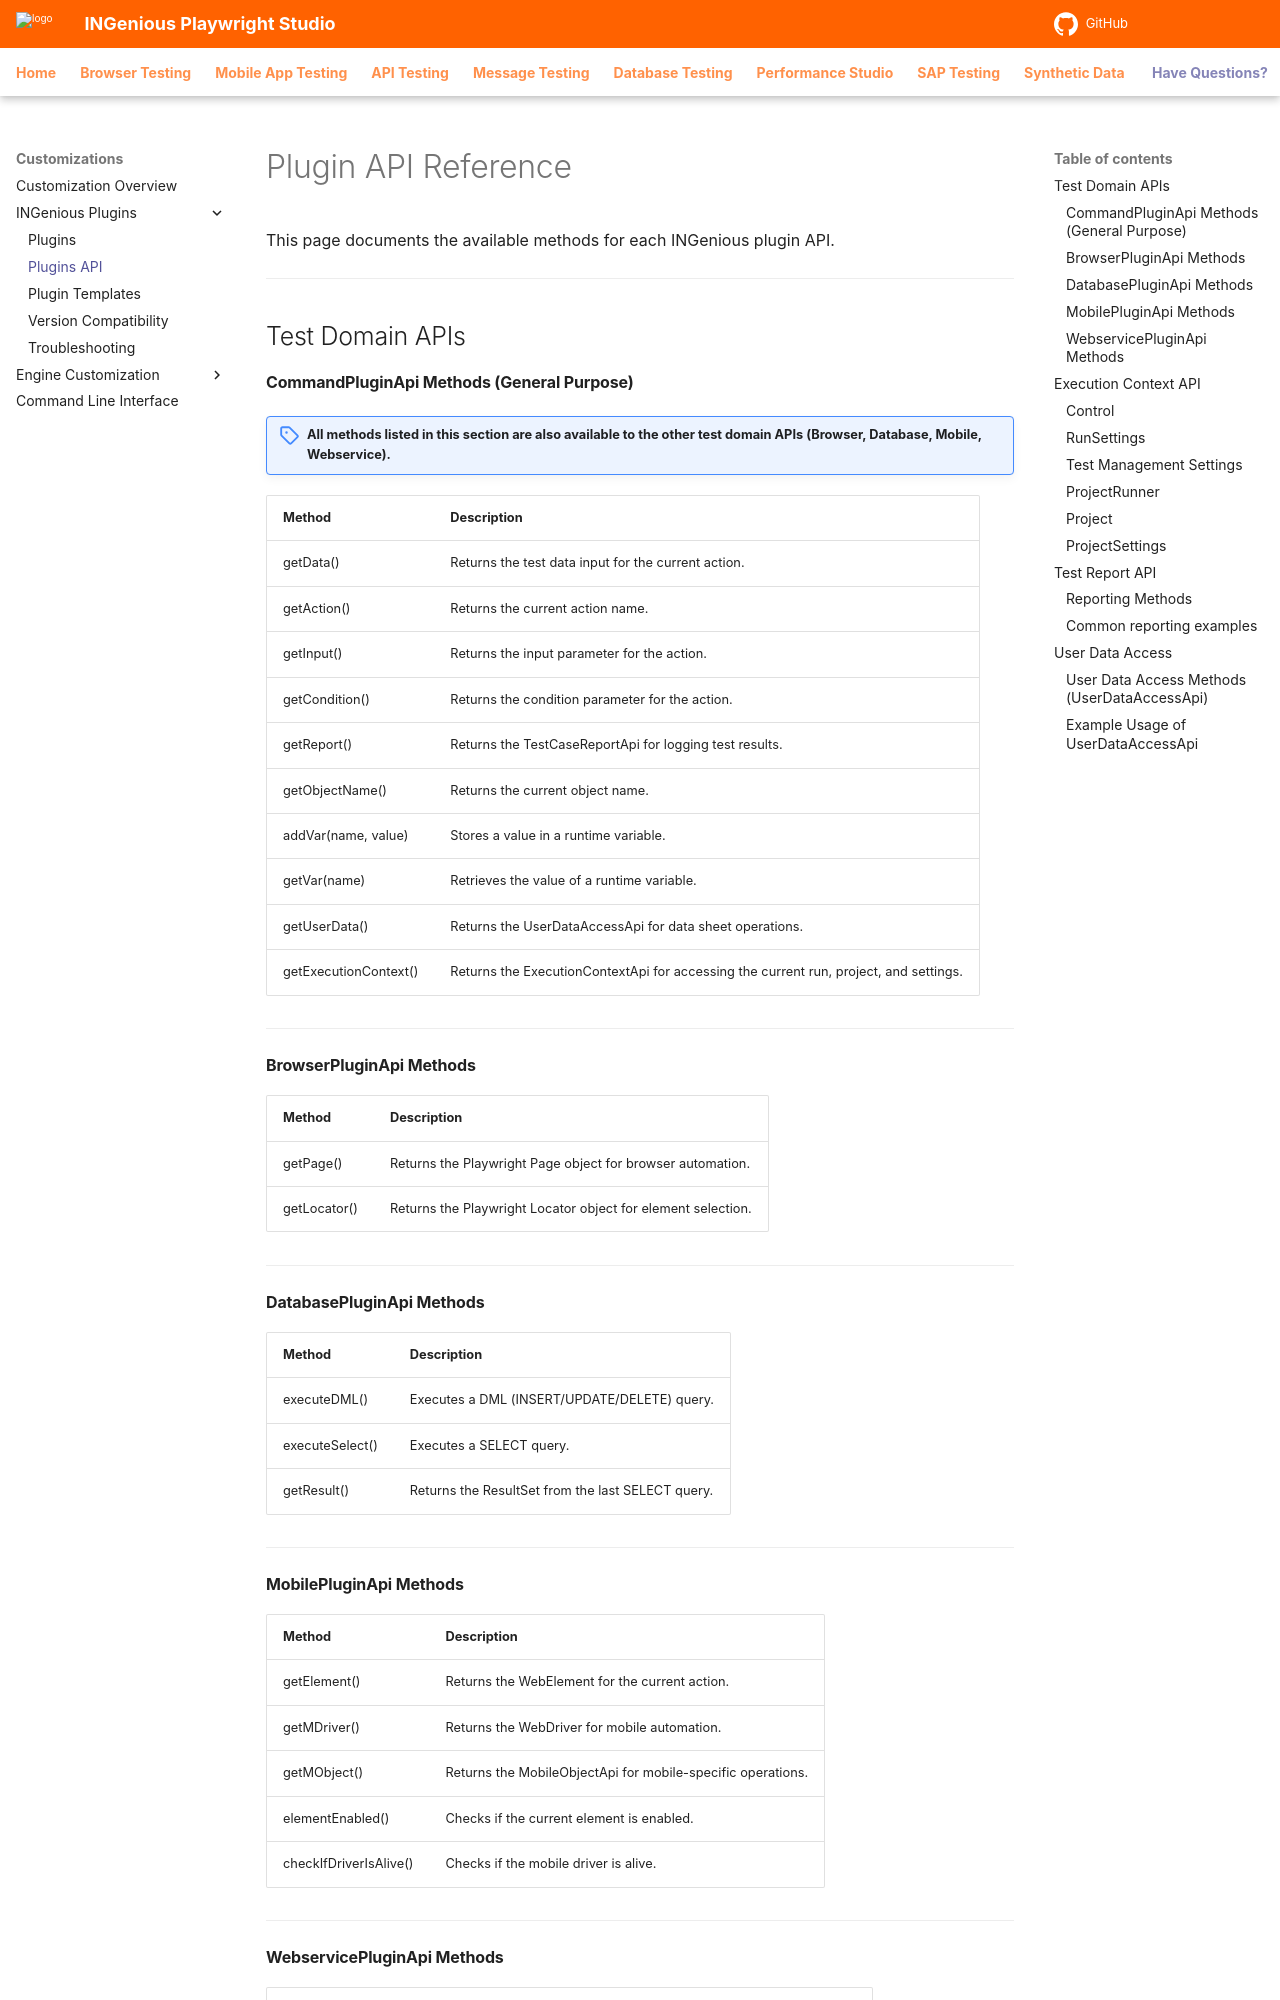

repository: ing-bank/ingenious-doc · page: customizations/plugins/pluginApi/index.html · generator: mkdocs

# Plugin API Reference

This page documents the available methods for each INGenious plugin API.

---
## Test Domain APIs

#### CommandPluginApi Methods (General Purpose)
!!!note "All methods listed in this section are also available to the other test domain APIs (Browser, Database, Mobile, Webservice)."

| Method              | Description                                  |
|---------------------|----------------------------------------------|
| getData()           | Returns the test data input for the current action. |
| getAction()         | Returns the current action name.              |
| getInput()          | Returns the input parameter for the action.   |
| getCondition()      | Returns the condition parameter for the action. |
| getReport()         | Returns the TestCaseReportApi for logging test results. |
| getObjectName()     | Returns the current object name.              |
| addVar(name, value) | Stores a value in a runtime variable.         |
| getVar(name)        | Retrieves the value of a runtime variable.    |
| getUserData()       | Returns the UserDataAccessApi for data sheet operations. |

---

#### BrowserPluginApi Methods

| Method              | Description                                  |
|---------------------|----------------------------------------------|
| getPage()           | Returns the Playwright Page object for browser automation. |
| getLocator()        | Returns the Playwright Locator object for element selection. |


---
